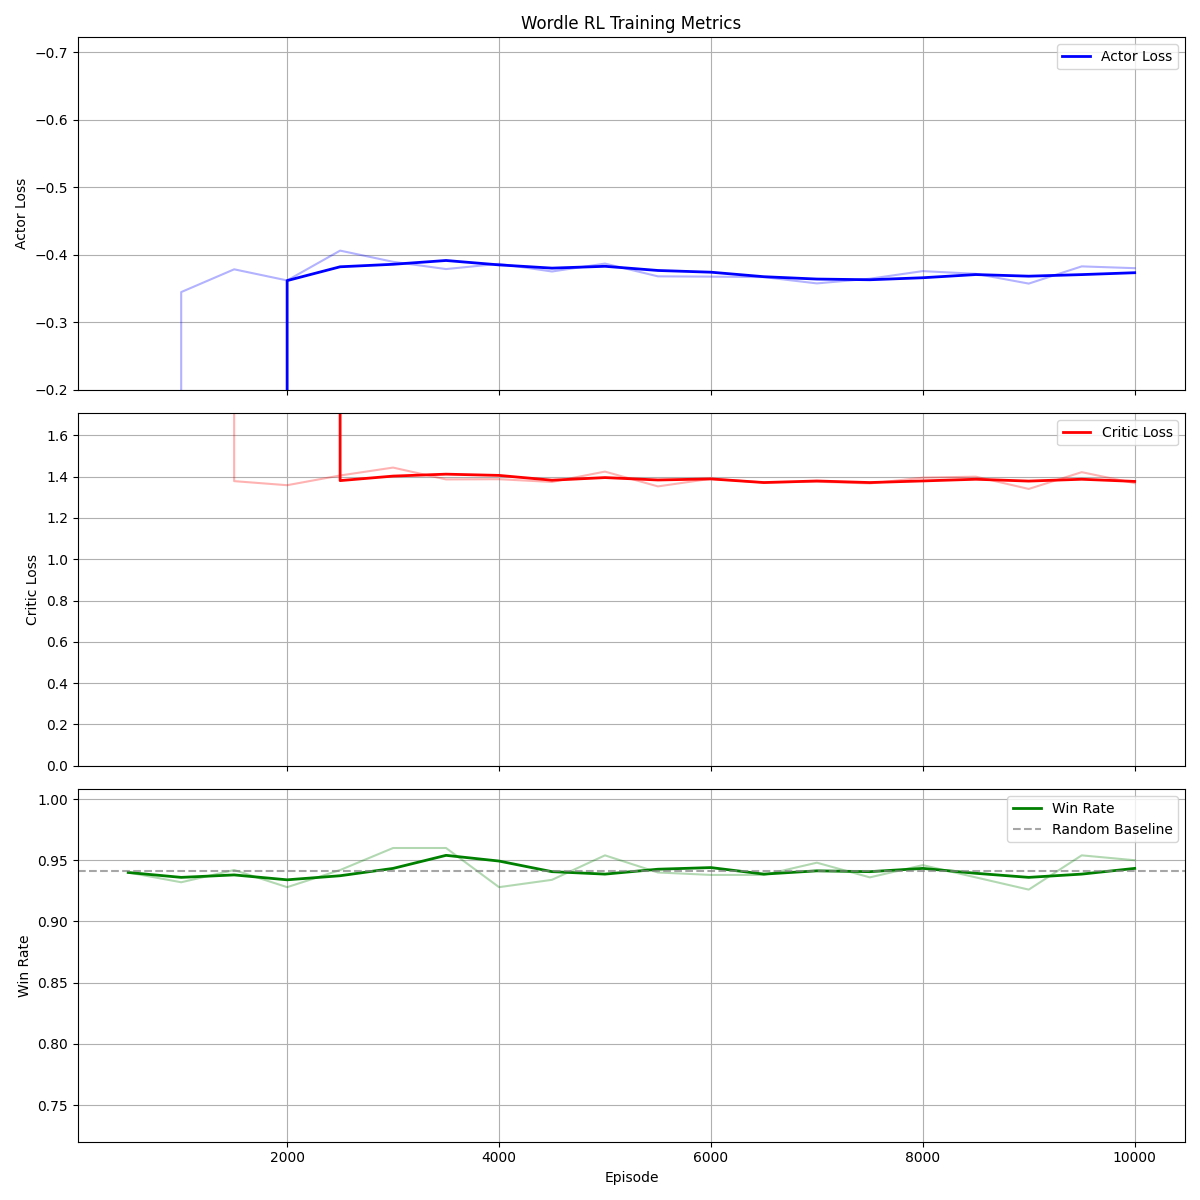

The table this chart was drawn from, first rows:
Episode, Actor_Loss, Critic_Loss, Win_Rate
500, 7516, 187123019411, 0.94
1000, -0.3448, 631938, 0.932
1500, -0.3786, 1.378, 0.942
2000, -0.3621, 1.359, 0.928
2500, -0.4063, 1.406, 0.942
3000, -0.3897, 1.444, 0.96
3500, -0.3789, 1.387, 0.96
4000, -0.3867, 1.388, 0.928
4500, -0.3753, 1.374, 0.934
5000, -0.3871, 1.424, 0.954
5500, -0.3681, 1.353, 0.94
6000, -0.3677, 1.39, 0.938
6500, -0.367, 1.372, 0.938
7000, -0.3577, 1.375, 0.948
7500, -0.3646, 1.367, 0.936
8000, -0.3759, 1.395, 0.946
8500, -0.3719, 1.4, 0.936
9000, -0.3574, 1.34, 0.926
9500, -0.3829, 1.422, 0.954
10000, -0.3803, 1.368, 0.95
